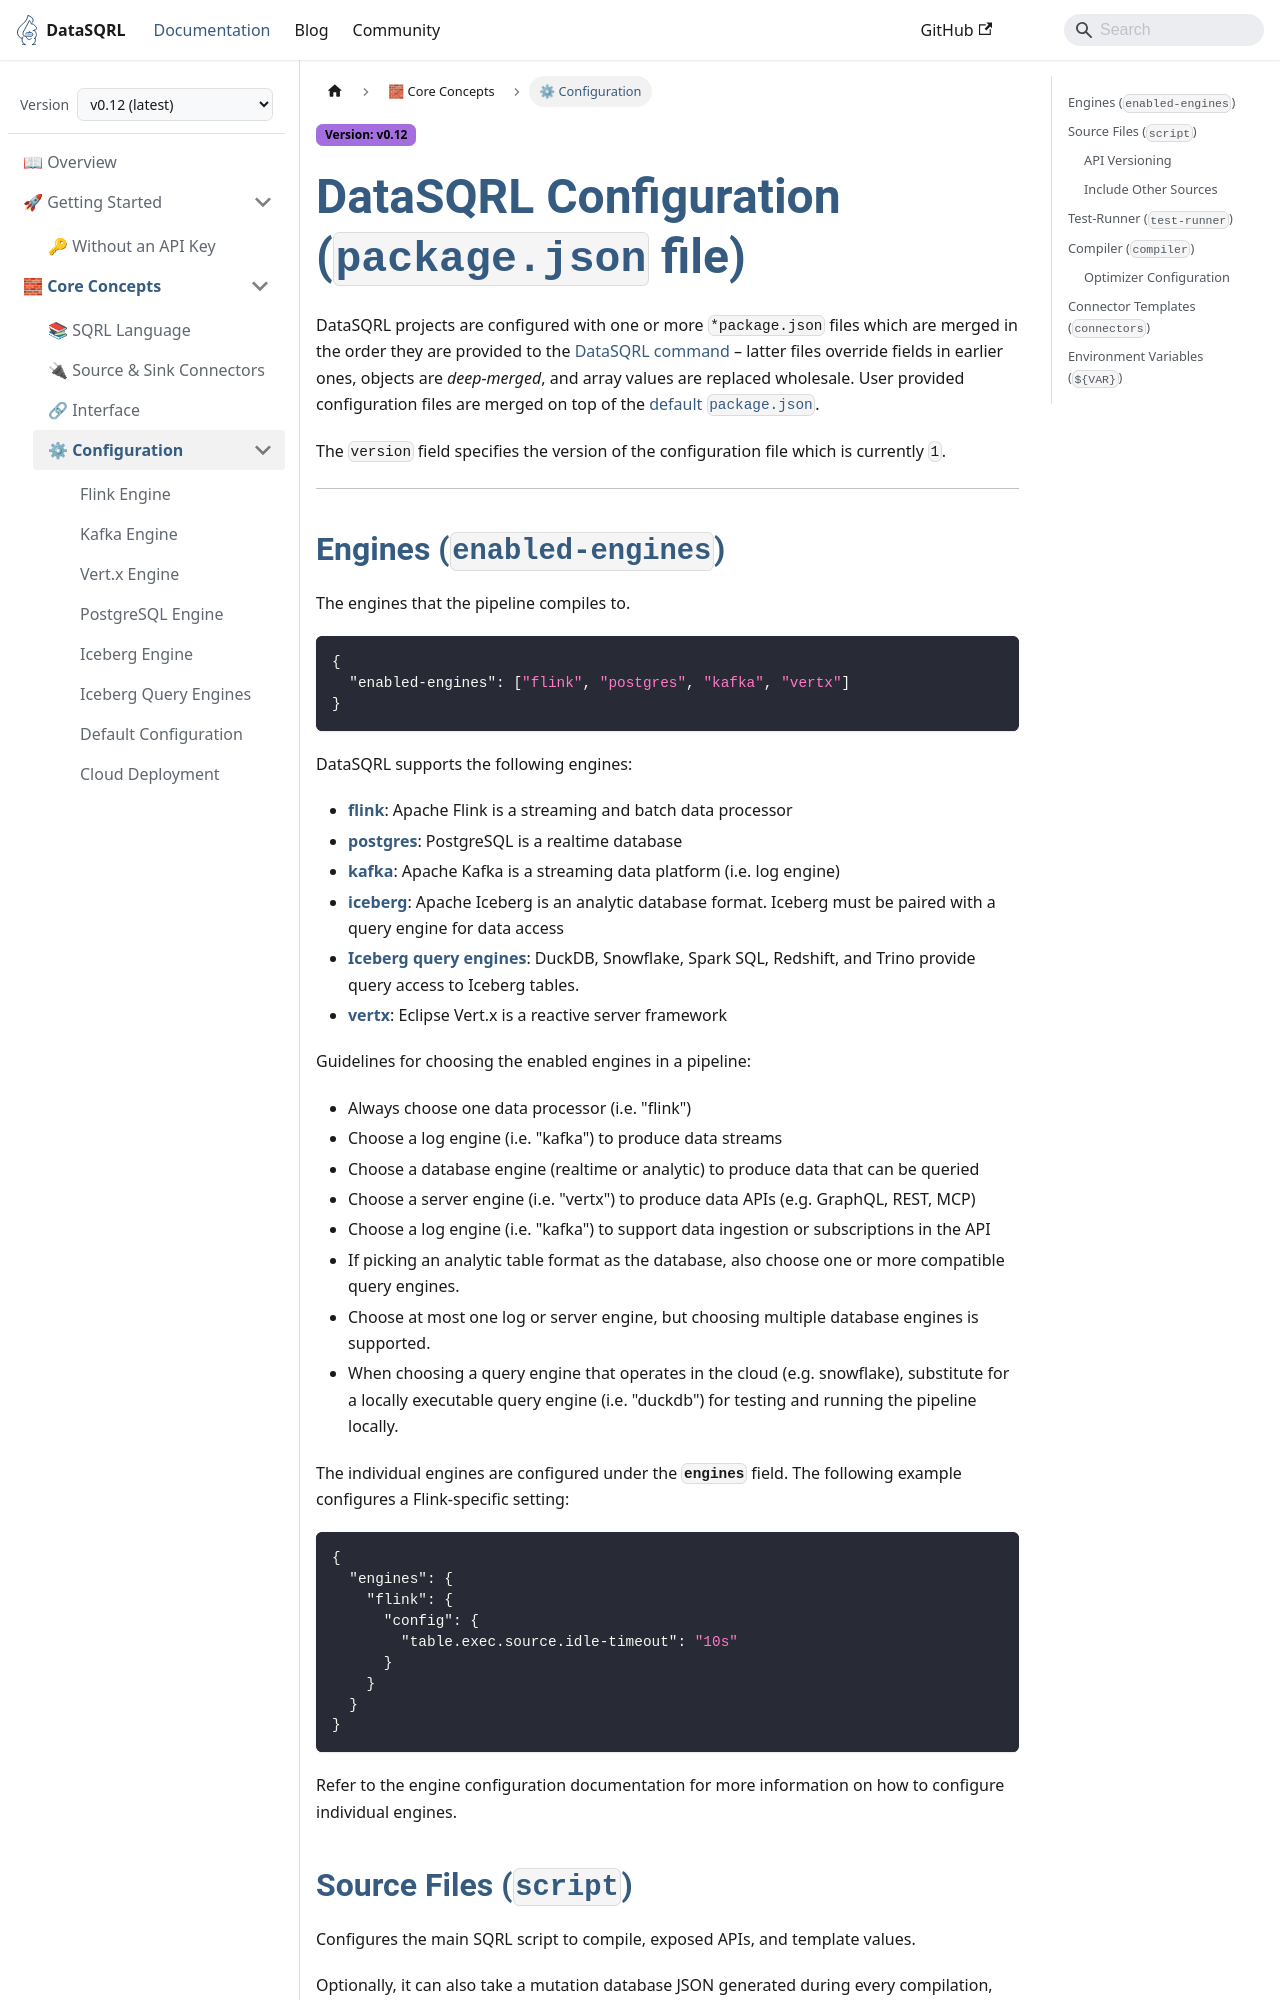

repository: DataSQRL/sqrl · page: docs/configuration/index.html · generator: docusaurus

---
title: "DataSQRL Configuration (package.json)"
description: "Reference for the DataSQRL package.json configuration: engines, scripts, tests, compiler options, connectors, environment variables, and merging."
---

# DataSQRL Configuration (`package.json` file)

DataSQRL projects are configured with one or more `*package.json` files which are merged in the order they are provided to the [DataSQRL command](compiler) – latter files override fields in earlier ones, objects are *deep-merged*, and array values are replaced wholesale. User provided configuration files are merged on top of the [default `package.json`](configuration-default). 

The `version` field specifies the version of the configuration file which is currently `1`.

---

## Engines (`enabled-engines`)

The engines that the pipeline compiles to.

```json
{
  "enabled-engines": ["flink", "postgres", "kafka", "vertx"]
}
```

DataSQRL supports the following engines:
* **[flink](configuration-engine/flink)**: Apache Flink is a streaming and batch data processor
* **[postgres](configuration-engine/postgres)**: PostgreSQL is a realtime database
* **[kafka](configuration-engine/kafka)**: Apache Kafka is a streaming data platform (i.e. log engine)
* **[iceberg](configuration-engine/iceberg)**: Apache Iceberg is an analytic database format. Iceberg must be paired with a query engine for data access
* **[Iceberg query engines](configuration-engine/iceberg-query)**: DuckDB, Snowflake, Spark SQL, Redshift, and Trino provide query access to Iceberg tables.
* **[vertx](configuration-engine/vertx)**: Eclipse Vert.x is a reactive server framework

Guidelines for choosing the enabled engines in a pipeline:
* Always choose one data processor (i.e. "flink")
* Choose a log engine (i.e. "kafka") to produce data streams
* Choose a database engine (realtime or analytic) to produce data that can be queried
* Choose a server engine (i.e. "vertx") to produce data APIs (e.g. GraphQL, REST, MCP)
* Choose a log engine (i.e. "kafka") to support data ingestion or subscriptions in the API
* If picking an analytic table format as the database, also choose one or more compatible query engines.
* Choose at most one log or server engine, but choosing multiple database engines is supported.
* When choosing a query engine that operates in the cloud (e.g. snowflake), substitute for a locally executable query engine (i.e. "duckdb") for testing and running the pipeline locally.

The individual engines are configured under the **`engines`** field. The following example configures a Flink-specific setting:

```json
{
  "engines": {
    "flink": {
      "config": {
        "table.exec.source.idle-timeout": "10s"
      }
    }
  }
}
```

Refer to the engine configuration documentation for more information on how to configure individual engines.
